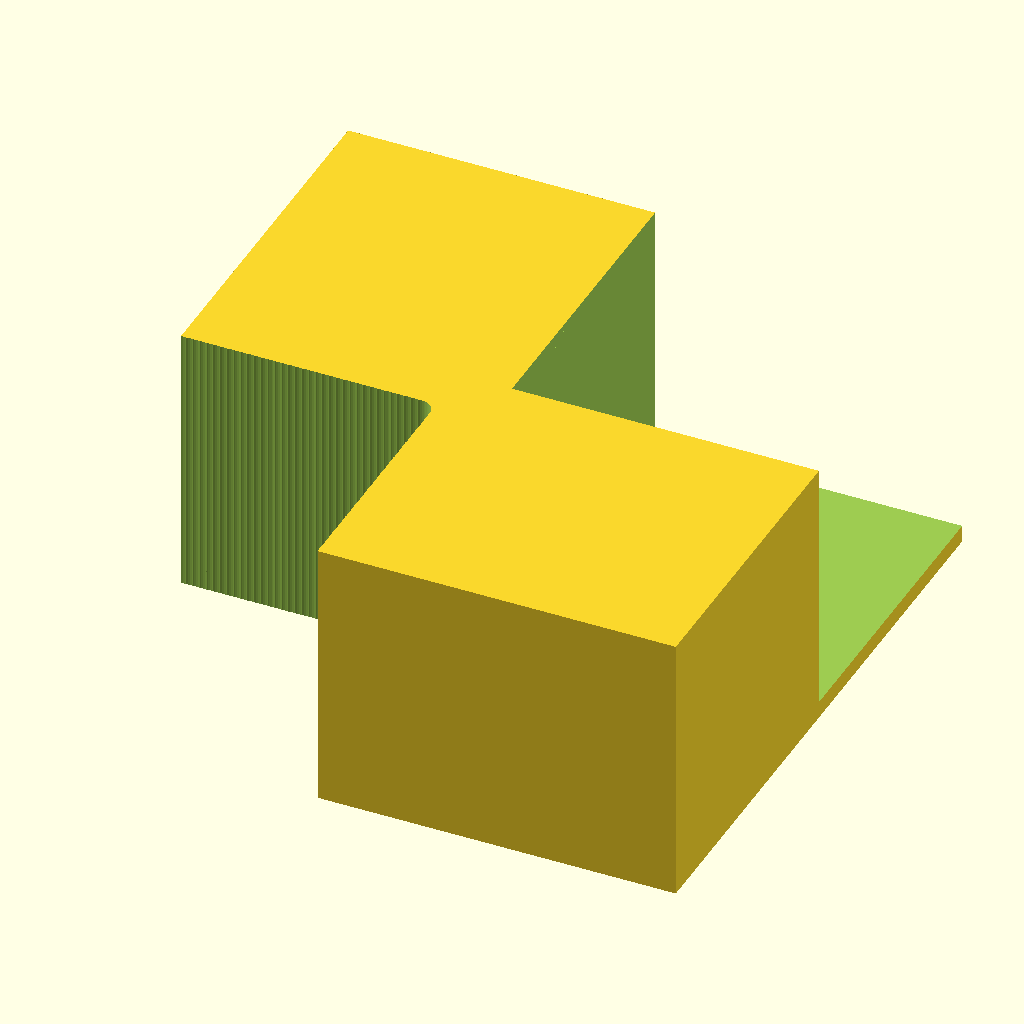
Cell 1 — every parameter at its default value.
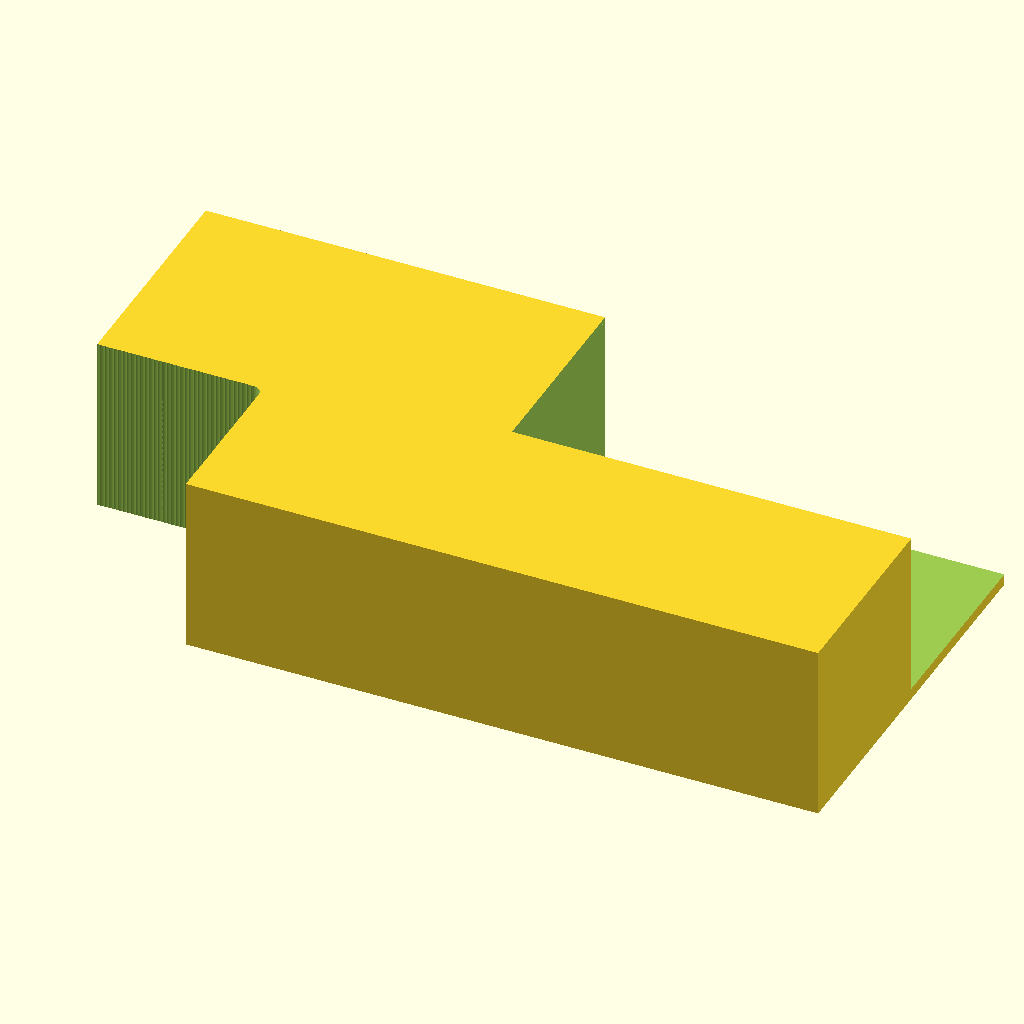
Cell 2: the same model with top = 180.
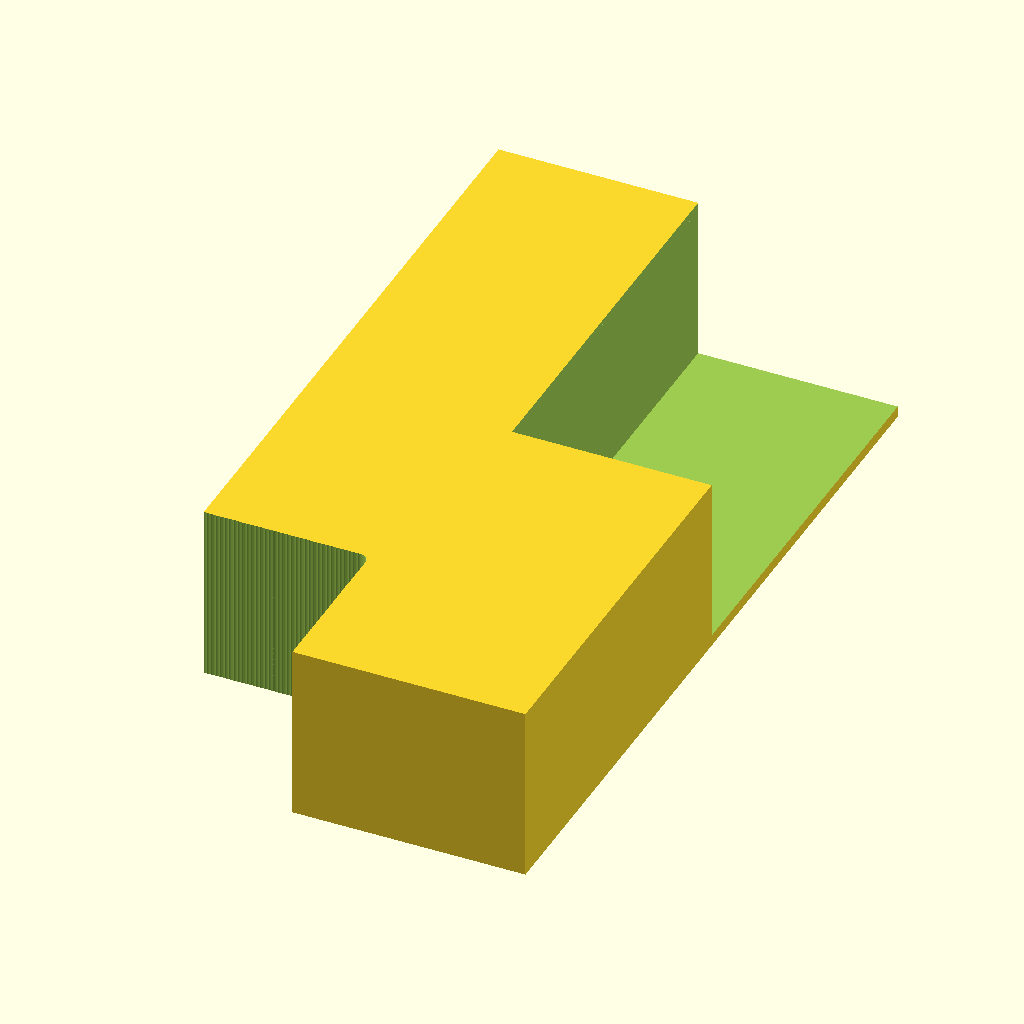
Cell 3: the same model with width = 180.
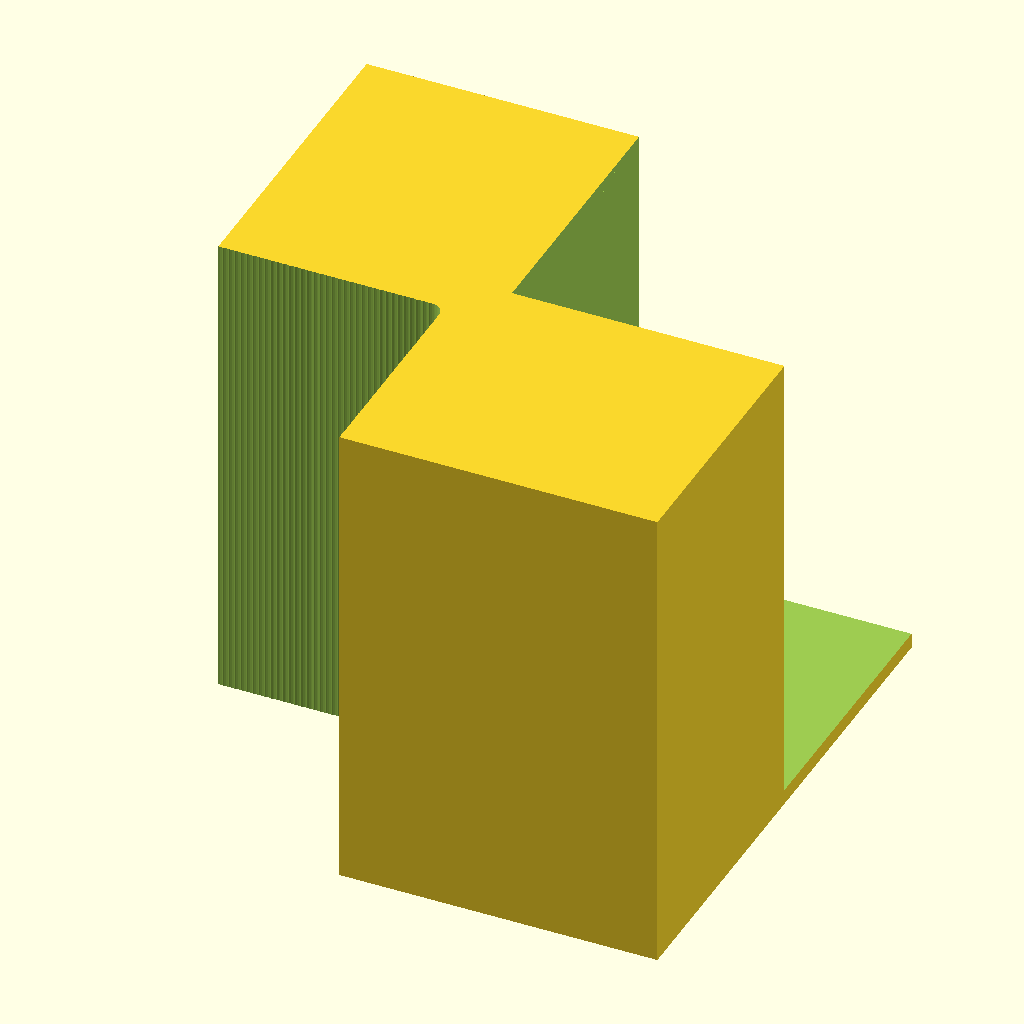
Cell 4: height = 80 (everything else at default).
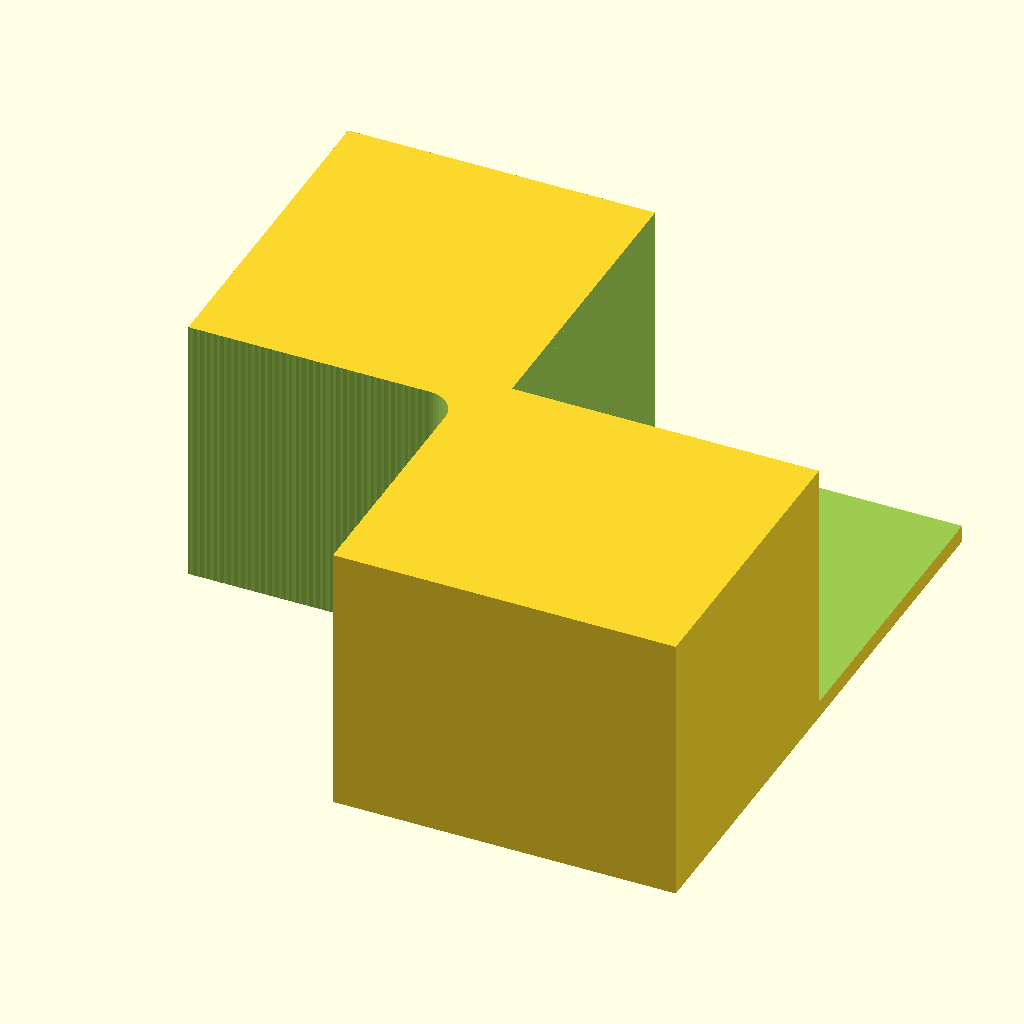
Cell 5: screw = 9 (everything else at default).
All cells are drawn from the same view direction (rotation 55°, 0°, 25°, orthographic, colour scheme Cornfield), but the view is re-fitted for each cell, so position and scale can differ between cells as well as the parameter.
Source of the model, bench/results/gpu-v2-g6/code/scadcoder-v2/stirrer_fan_housing_s6_a0.scad:
// Fan motor housing - an open box (top open) that covers a round PC case fan to turn it
// into a magnetic stirrer. The top plate is the stirring surface. This is the print
// orientation: the top plate lies on the bed (z = 0) and the walls rise upward.
//

top     = 90;
width   = 90;
height  = 40;
wall    = 2.5;
screw   = 4.5;
pattern = 71.5;
notch   = 12;

$fn = 48;

inner_h = height - wall;

difference() {
    cube([top, width, height]);
    translate([top / 2, width / 2, wall]) cube([top - 0.01, width - 0.01, inner_h]);   // open top: a floor with no ceiling
    for (x = [-pattern / 2 : pattern / 2])
        for (y = [-pattern / 2 : pattern / 2])
            translate([x, y, -1]) cylinder(h = height + 2, d = screw);                                                      // screw holes through the top plate
    translate([top / 2, width / 2, height - 1])
        cube([top, width, 2]);  // filler block above the open top, centred, to keep the shape solid at the boundary
    translate([top / 2, width / 2, height - 2])
        cube([top - 0.01, width - 0.01, 2]);  // open top: a floor with no ceiling
    translate([top / 2, width / 2, height - 1])
        cube([top - 0.01, width - 0.01, 1]);  // open top: a floor with no ceiling
    // cable notch: 12 mm wide, centred along the wall, reaching 8 mm down from the open edge (from z = 32 to z = 40)
    translate([top / 2, width / 2, height - 1])
        cube([top - 0.01, width - 0.01, 1]);  // open top: a floor with no ceiling
    // cable notch: 12 mm wide, centred along the wall, reaching 8 mm down from the open edge (from z = 32 to z = 40)
    translate([top / 2, width / 2, height - 1])
        cube([top - 0.01, width - 0.01, 1]);  // open top: a floor with no ceiling
}
Customizer parameters (derived from the source; name, type, default, range or options):
top: number, default 90
width: number, default 90
height: number, default 40
wall: number, default 2.5
screw: number, default 4.5
pattern: number, default 71.5
notch: number, default 12
